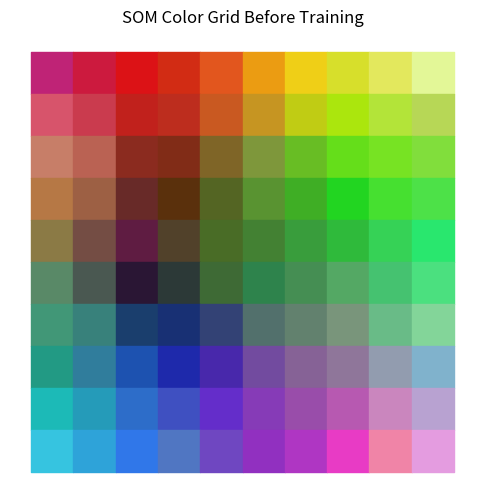
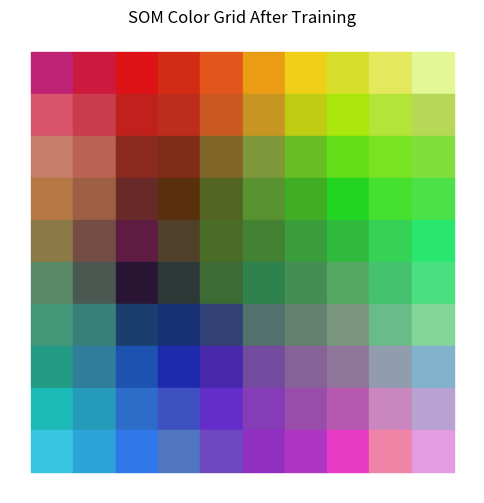

Python code for these plots, in order:
# -*- coding: utf-8 -*-
"""
Created on Fri Apr 18 16:36:05 2025

[redacted]
"""

import numpy as np
import matplotlib.pyplot as plt

# Parameters
num_colors = 100
input_dim = 3  # RGB
grid_size = 10
learning_rate = 0.5
sigma = 1.5
num_iterations = 1000

# 1. Generate random RGB data
data = np.random.rand(num_colors, input_dim)

# 2. Initialize SOM weights randomly
weights = np.random.rand(grid_size, grid_size, input_dim)

# ---- Plot Initial SOM Grid ----
def plot_som_grid(weights, title):
    plt.figure(figsize=(6, 6))
    for i in range(grid_size):
        for j in range(grid_size):
            color = weights[i, j]
            plt.fill_between([j, j + 1], [i, i], [i + 1, i + 1], color=color)
    plt.gca().invert_yaxis()
    plt.axis('off')
    plt.title(title)
    plt.show()

plot_som_grid(weights, "SOM Color Grid Before Training")

# ---- Train SOM ----
def gaussian_neighborhood(dist_sq, sigma):
    return np.exp(-dist_sq / (2 * sigma ** 2))

for t in range(num_iterations):
    x = data[np.random.randint(0, num_colors)]
    dist = np.linalg.norm(weights - x, axis=2)
    bmu_idx = np.unravel_index(np.argmin(dist), (grid_size, grid_size))
    
    # Decay learning rate and sigma
    lr = learning_rate * (1 - t / num_iterations)
    sig = sigma * (1 - t / num_iterations)
    
    for i in range(grid_size):
        for j in range(grid_size):
            dist_sq = (i - bmu_idx[0])**2 + (j - bmu_idx[1])**2
            h = gaussian_neighborhood(dist_sq, sig)
            weights[i, j] += lr * h * (x - weights[i, j])

print("Training completed!")

# ---- Plot Final SOM Grid ----
plot_som_grid(weights, "SOM Color Grid After Training")
